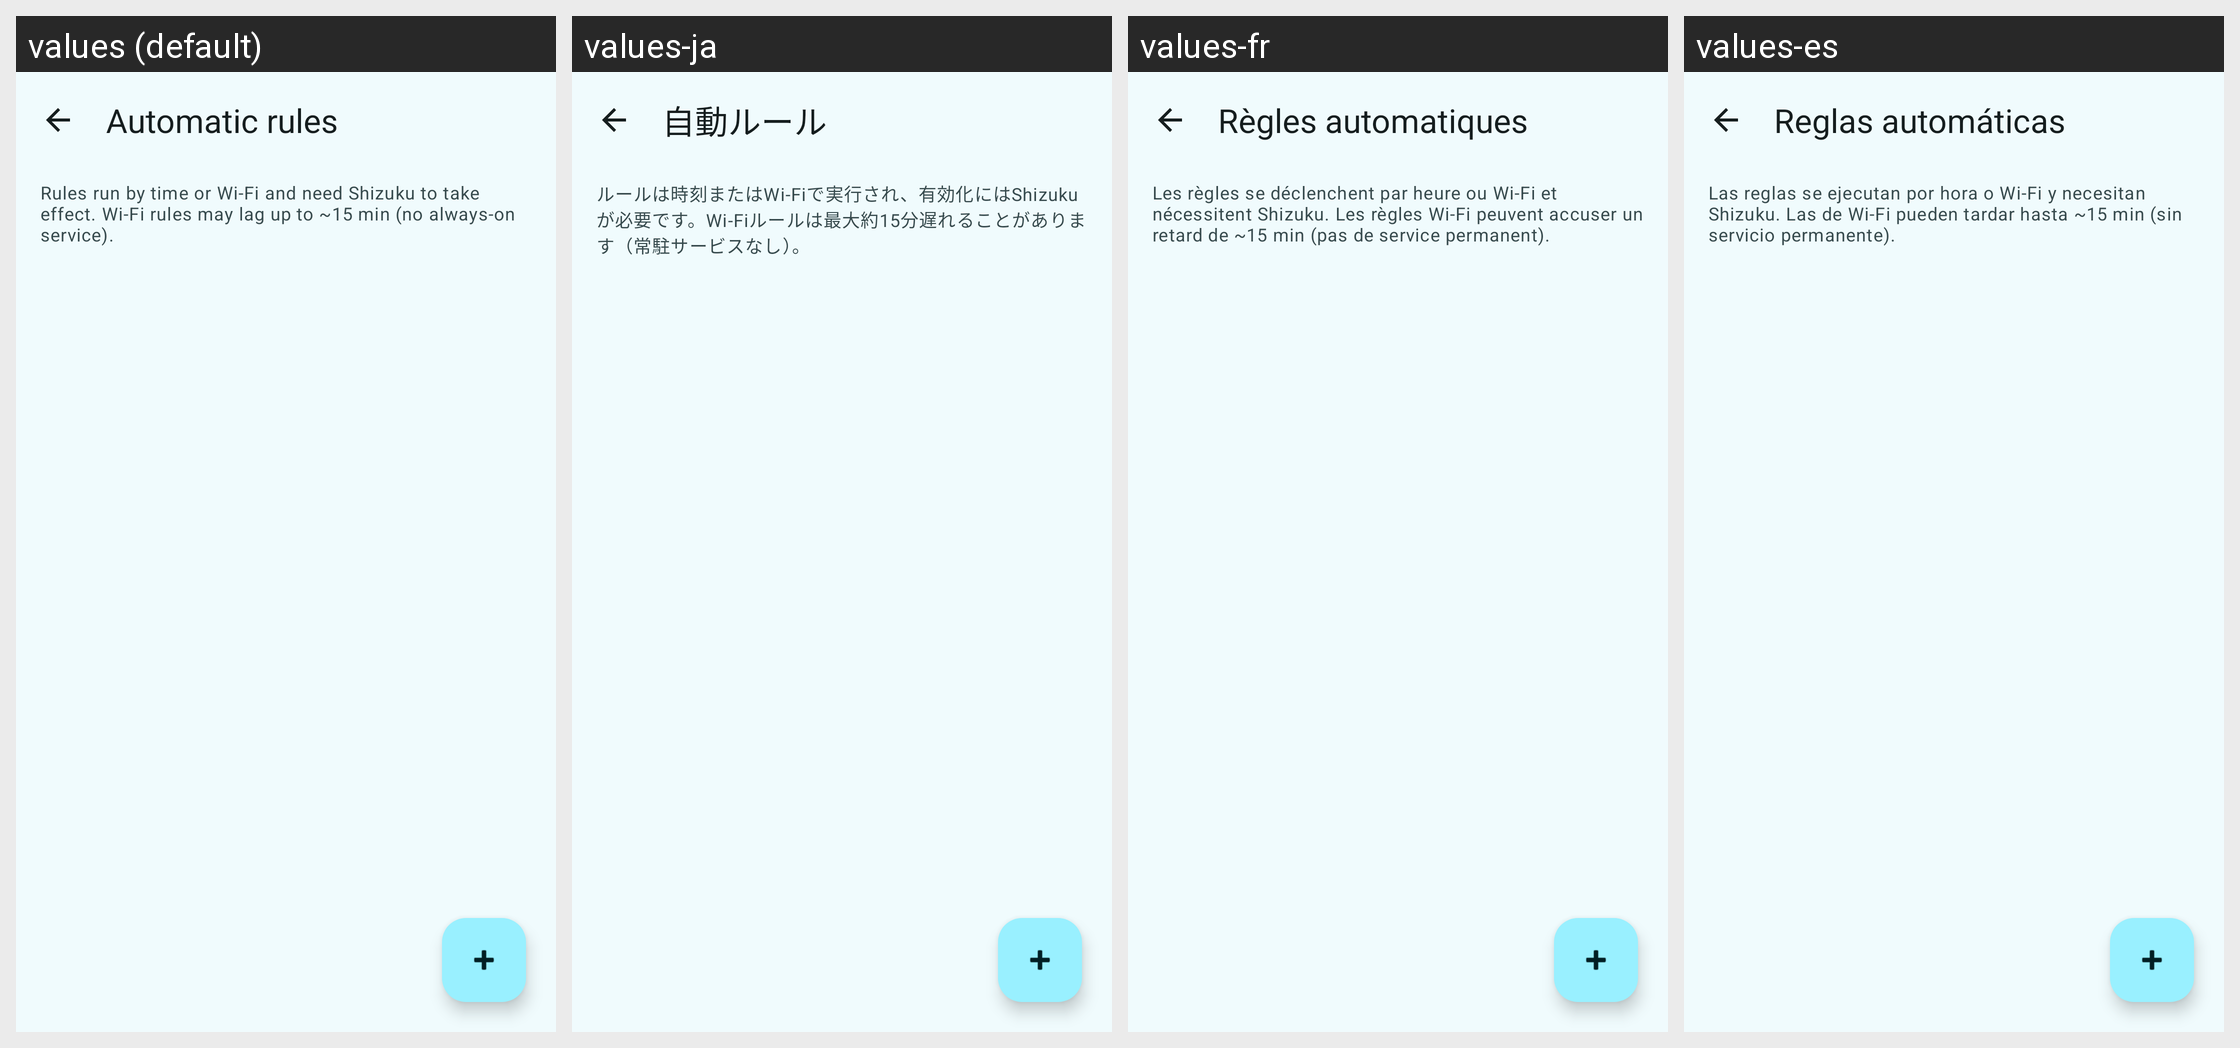

Here is an Android app screen in its default locale and in the app's own translations. Write out the translated-string differences for the strings that appear on this screen.
Android screen res/layout/activity_auto_rules.xml rendered under 4 locales, left to right: values (default), values-ja, values-fr, values-es. Device: Nexus 5 (rendered at 1080×1920; each locale shown at half size, 540×960, under a caption strip naming it); theme Theme.AppOpsShizuku.
Other locales in the repository, not shown: values-de, values-hi, values-pt-rBR, values-ru, values-zh-rCN.
Strings drawn on this screen, with the default value and each locale's value (text and hints the layout hard-codes, and strings that could not be matched under every locale, appear in the picture but are not listed):

rules_title
  values: Automatic rules
  values-ja: 自動ルール
  values-fr: Règles automatiques
  values-es: Reglas automáticas

rules_intro
  values: Rules run by time or Wi-Fi and need Shizuku to take effect. Wi-Fi rules may lag up to ~15 min (no always-on service).
  values-ja: ルールは時刻またはWi-Fiで実行され、有効化にはShizukuが必要です。Wi-Fiルールは最大約15分遅れることがあります（常駐サービスなし）。
  values-fr: Les règles se déclenchent par heure ou Wi-Fi et nécessitent Shizuku. Les règles Wi-Fi peuvent accuser un retard de ~15 min (pas de service permanent).
  values-es: Las reglas se ejecutan por hora o Wi-Fi y necesitan Shizuku. Las de Wi-Fi pueden tardar hasta ~15 min (sin servicio permanente).
